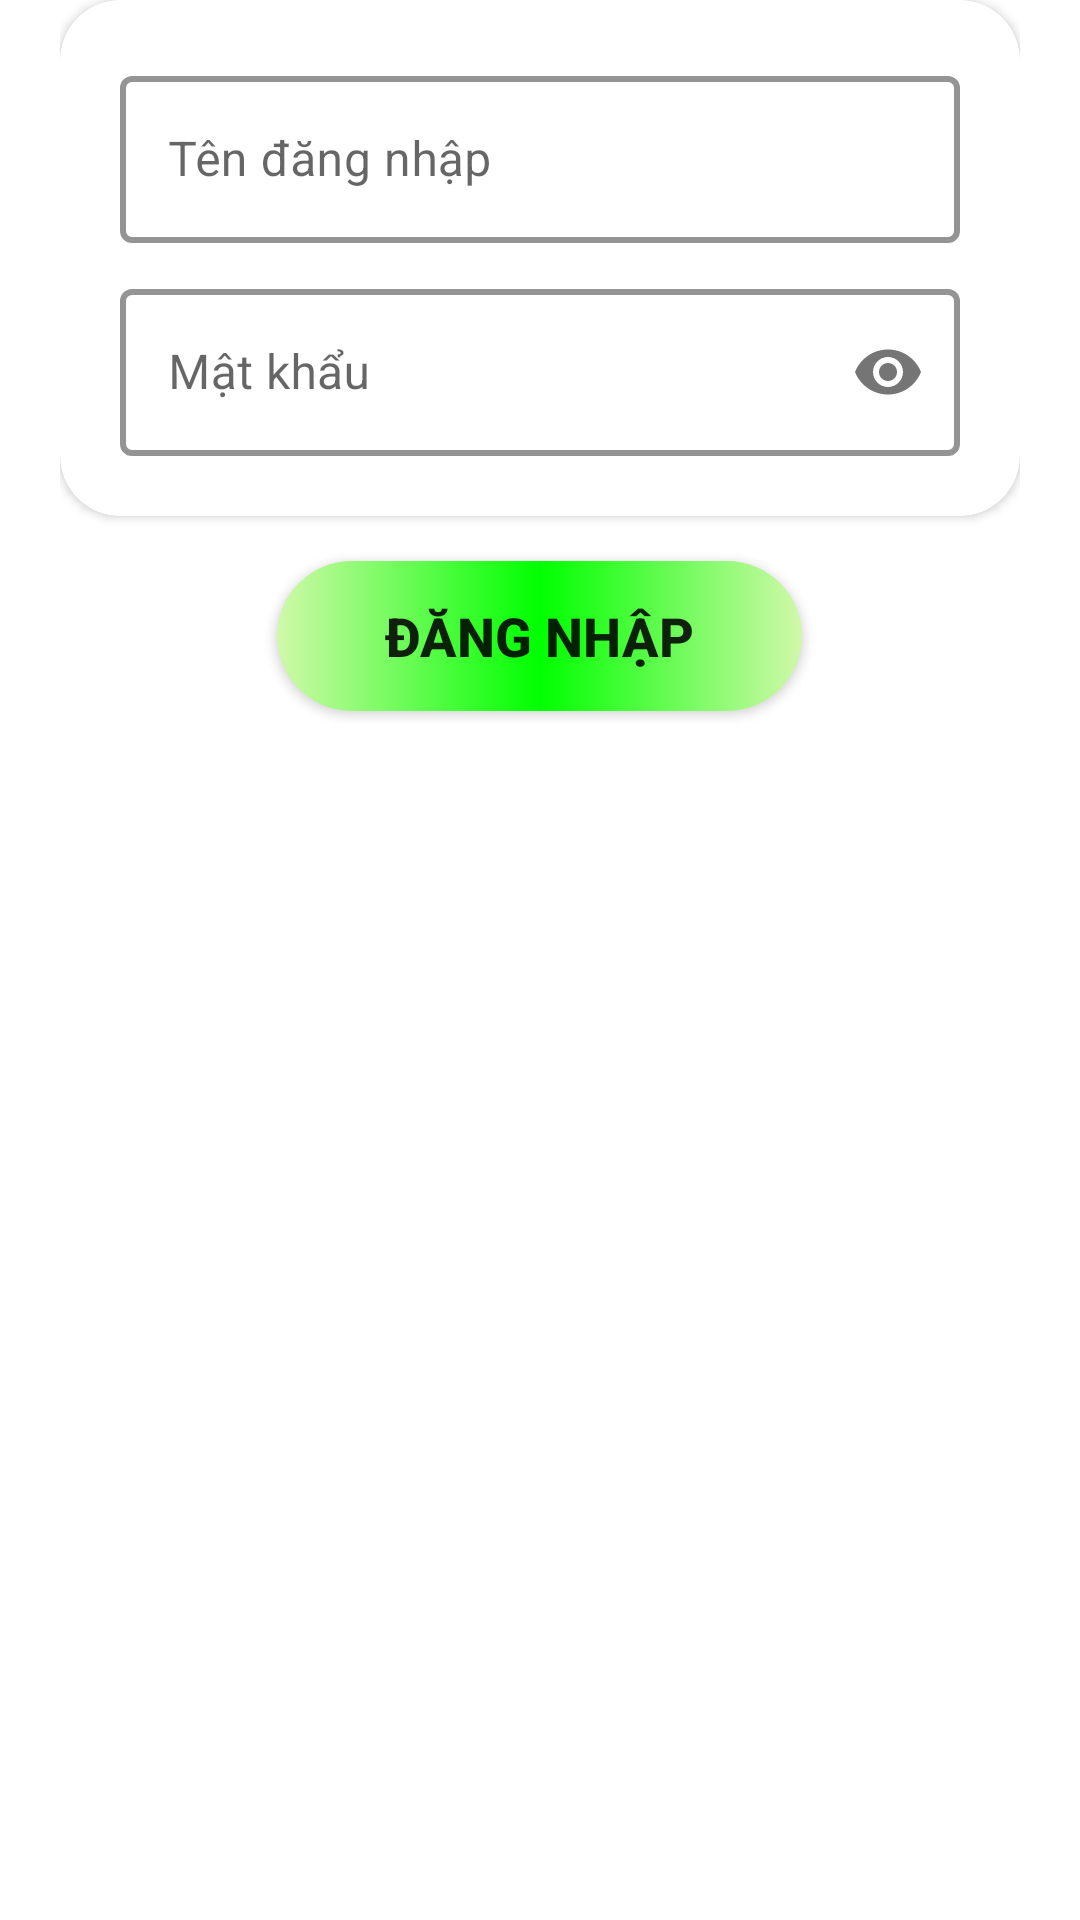

The Android layout XML behind this screen, and the referenced resources:
<!-- AndroidManifest.xml: application theme Theme.TDTUApp -->
<!-- res/layout/fragment_login.xml -->
<?xml version="1.0" encoding="utf-8"?>
<FrameLayout xmlns:android="http://schemas.android.com/apk/res/android"
    xmlns:tools="http://schemas.android.com/tools"
    android:layout_width="match_parent"
    android:layout_height="match_parent"
    xmlns:app="http://schemas.android.com/apk/res-auto"
    tools:context=".LoginOrSignUp.LoginFragment">

    
    <LinearLayout
        android:layout_width="match_parent"
        android:layout_height="wrap_content"
        android:layout_marginHorizontal="20dp"
        android:orientation="vertical"
        >
        <androidx.cardview.widget.CardView
            android:layout_width="match_parent"
            android:layout_height="wrap_content"
            app:cardCornerRadius="20dp"
            >
            <LinearLayout
                android:layout_width="match_parent"
                android:layout_height="wrap_content"
                android:orientation="vertical"
                android:padding="20dp"
                android:focusable="true"
                android:focusableInTouchMode="true" >

                <com.google.android.material.textfield.TextInputLayout
                    android:id="@+id/tilEmailLogin"
                    android:layout_width="match_parent"
                    android:layout_height="wrap_content"
                    style="@style/Widget.MaterialComponents.TextInputLayout.OutlinedBox"
                    app:boxStrokeColor="#0000FF"
                    app:boxStrokeWidth="2dp"
                    android:paddingBottom="10dp"
                    >

                    <EditText
                        android:id="@+id/etEmailLogin"
                        android:layout_width="match_parent"
                        android:layout_height="wrap_content"
                        android:hint="Tên đăng nhập"
                        android:inputType="textEmailAddress"
                        android:backgroundTint="@color/white"
                        android:textSize="16sp"
                        />

                </com.google.android.material.textfield.TextInputLayout>

                <com.google.android.material.textfield.TextInputLayout
                    android:id="@+id/tilPasswordLogin"
                    android:layout_width="match_parent"
                    android:layout_height="wrap_content"
                    style="@style/Widget.MaterialComponents.TextInputLayout.OutlinedBox"
                    app:boxStrokeColor="#0000FF"
                    app:boxStrokeWidth="2dp"
                    app:passwordToggleEnabled="true"
                    >
                    <EditText
                        android:id="@+id/etPasswordLogin"
                        android:layout_width="match_parent"
                        android:layout_height="wrap_content"
                        android:hint="Mật khẩu"
                        android:inputType="textPassword"
                        android:backgroundTint="@color/white"
                        android:textSize="16sp"
                        />
                </com.google.android.material.textfield.TextInputLayout>
            </LinearLayout>
        </androidx.cardview.widget.CardView>
        <LinearLayout
            android:layout_width="match_parent"
            android:layout_height="wrap_content"
            android:orientation="vertical">
            <androidx.appcompat.widget.AppCompatButton
                android:id="@+id/btLogin"
                android:layout_width="175dp"
                android:layout_height="50dp"
                android:background="@drawable/bg_button_login"
                android:layout_gravity="center"
                android:textStyle="bold"
                android:textSize="18sp"
                android:layout_margin="15dp"
                android:text="Đăng nhập"/>

            <TextView
                android:id="@+id/tvChangePass"
                android:layout_width="wrap_content"
                android:layout_height="wrap_content"
                android:text="Đổi mật khẩu"
                android:layout_gravity="center"
                android:textSize="16sp"
                android:textColor="@color/white"/>
        </LinearLayout>
    </LinearLayout>

</FrameLayout>
<!-- resources referenced by this layout -->
<resources>
  <color name="white">#FFFFFFFF</color>
  <!-- drawable bg_button_login (drawable) -->
  <shape xmlns:android="http://schemas.android.com/apk/res/android"
      android:shape="rectangle">
      
      <gradient
          android:startColor="#D1F8AA"
          android:centerColor="#00FF00"
          android:endColor="#D1F8AA"
          android:angle="360" />
      <corners android:radius="25dp" />
  </shape>
  <style name="Theme.TDTUApp" parent="Theme.MaterialComponents.DayNight.DarkActionBar">
          
          <item name="colorPrimary">@color/purple_500</item>
          <item name="colorPrimaryVariant">@color/purple_700</item>
          <item name="colorOnPrimary">@color/white</item>
          
          <item name="colorSecondary">@color/teal_200</item>
          <item name="colorSecondaryVariant">@color/teal_700</item>
          <item name="colorOnSecondary">@color/black</item>
          
          <item name="android:statusBarColor" tools:targetApi="l">?attr/colorPrimaryVariant</item>
          
      </style>
  <color name="purple_500">#FF6200EE</color>
  <color name="purple_700">#FF3700B3</color>
  <color name="teal_200">#FF03DAC5</color>
  <color name="teal_700">#FF018786</color>
  <color name="black">#FF000000</color>
</resources>
